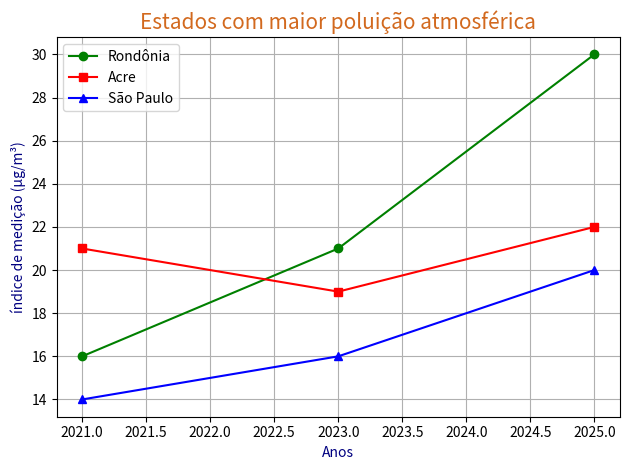

Reproduce this figure in Python.
import matplotlib.pyplot as plt

x = [2021,2023,2025]
y = [16, 21 ,30]   # rondonia
y2 = [21, 19, 22]    # acre
y3 = [14, 16, 20]    # sp

plt.plot(x, y, marker="o", label="Rondônia",  color='green')
plt.plot(x, y2, marker="s", label="Acre", color='red')
plt.plot(x, y3,  marker="^", label="São Paulo", color= 'blue')

plt.title("Estados com maior poluição atmosférica", color='chocolate', fontsize=15)
plt.xlabel('Anos', color='navy')
plt.ylabel("índice de medição (µg/m³)", color='navy')
plt.legend()
plt.tight_layout()
plt.grid(True)
plt.show()
